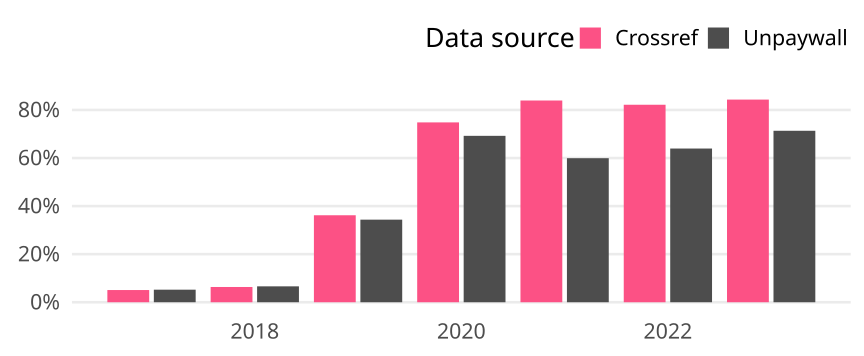

The table this chart was drawn from, first rows:
cr_year, cat, article_total, name, oa_articles, oa_share
2017, Germany, 10465, Crossref, 531, 0.05074
2017, Germany, 10465, Unpaywall, 547, 0.05227
2018, Germany, 10854, Crossref, 689, 0.06348
2018, Germany, 10854, Unpaywall, 718, 0.06615
2019, Germany, 10336, Crossref, 3741, 0.3619
2019, Germany, 10336, Unpaywall, 3552, 0.3437
2020, Germany, 11358, Crossref, 8499, 0.7483
2020, Germany, 11358, Unpaywall, 7864, 0.6924
2021, Germany, 11516, Crossref, 9666, 0.8394
2021, Germany, 11516, Unpaywall, 6902, 0.5993
2022, Germany, 9823, Crossref, 8072, 0.8217
2022, Germany, 9823, Unpaywall, 6282, 0.6395
2023, Germany, 9163, Crossref, 7726, 0.8432
2023, Germany, 9163, Unpaywall, 6537, 0.7134
